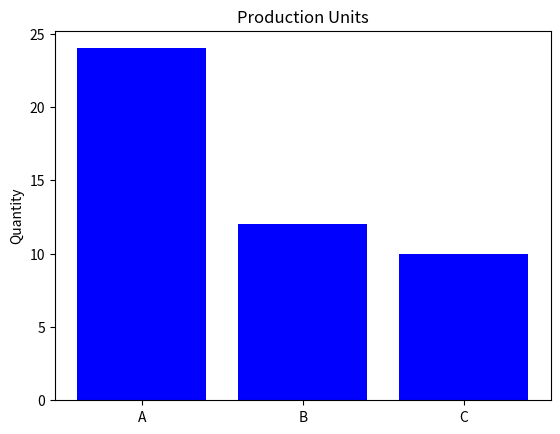
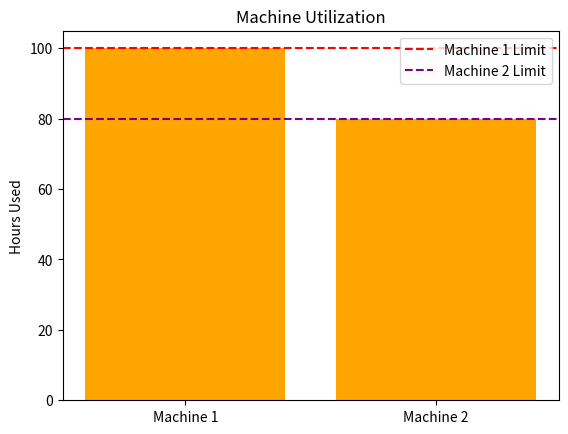

These figures' Python source, in order:
import numpy as np
from scipy.optimize import linprog
import matplotlib.pyplot as plt

# ----------------------------
# 1. Problem Setup (REVISED)
# ----------------------------
profit = [-20, -30, -25]  # Negative for maximization

# Machine hours PER UNIT of product (A, B, C)
A_ub = [
    [2, 1, 4],  # Machine 1 hours per product
    [1, 3, 2]   # Machine 2 hours per product
]
b_ub = [100, 80]  # Max hours available per machine

# Minimum 10 units of Product C
bounds = [(0, None), (0, None), (10, None)]

# ----------------------------
# 2. Solve
# ----------------------------
result = linprog(
    c=profit,
    A_ub=A_ub,
    b_ub=b_ub,
    bounds=bounds,
    method='highs'
)

if result.success:
    production = result.x
    print(f"Optimal Production: {np.round(production, 2)}")

    # ----------------------------
    # 3. Machine Hours Calculation
    # ----------------------------
    # Convert A_ub to numpy array for vector math
    A_ub_array = np.array(A_ub)
    
    # Calculate machine hours used
    machine_hours = A_ub_array @ production  # Matrix multiplication
    
    print(f"\nMachine 1 Hours Used: {machine_hours[0]:.2f} (Max 100)")
    print(f"Machine 2 Hours Used: {machine_hours[1]:.2f} (Max 80)")

    # ----------------------------
    # 4. Plotting
    # ----------------------------
    # Plot 1: Production
    plt.figure()
    plt.bar(['A', 'B', 'C'], production, color='blue')
    plt.title("Production Units")
    plt.ylabel("Quantity")
    plt.show()

    # Plot 2: Machine Hours
    plt.figure()
    plt.bar(['Machine 1', 'Machine 2'], machine_hours, color='orange')
    plt.axhline(100, color='red', linestyle='--', label='Machine 1 Limit')
    plt.axhline(80, color='purple', linestyle='--', label='Machine 2 Limit')
    plt.title("Machine Utilization")
    plt.ylabel("Hours Used")
    plt.legend()
    plt.show()

    print(f"\nTotal Profit: ${-result.fun:.2f}")

else:
    print("No solution found.")